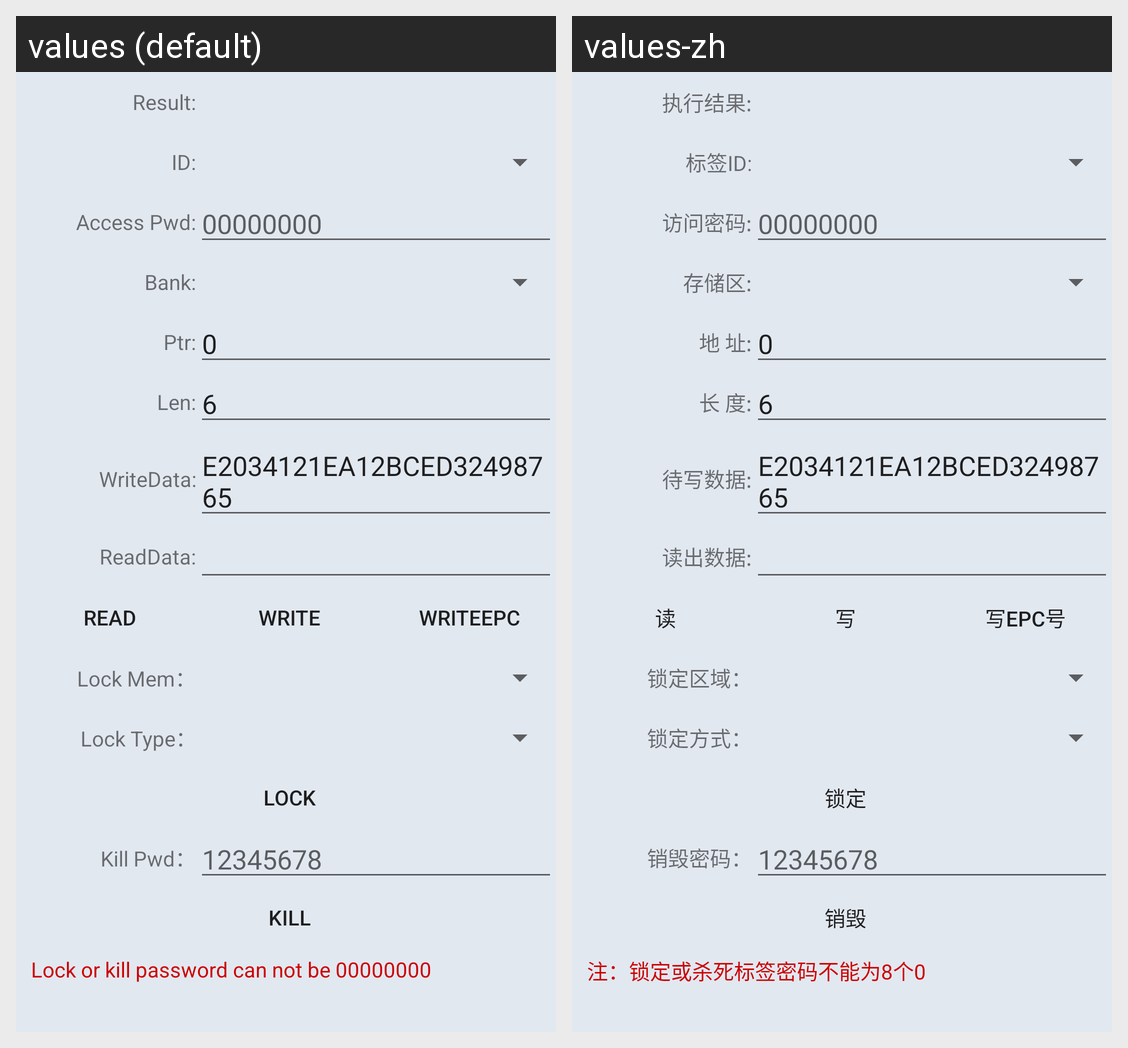

Strings drawn on this Android screen and how each of the app's shown locales translates them:
Android screen res/layout/fragment_read_write.xml rendered under 2 locales, left to right: values (default), values-zh. Device: Nexus 5 (rendered at 1080×1920; each locale shown at half size, 540×960, under a caption strip naming it); theme AppTheme.
Strings drawn on this screen, with the default value and each locale's value (text and hints the layout hard-codes, and strings that could not be matched under every locale, appear in the picture but are not listed):

info_result
  values: Result:
  values-zh: 执行结果:

txtepc
  values: ID:
  values-zh: 标签ID:

pwdstr
  values: Access Pwd:
  values-zh: 访问密码:

bankid
  values: Bank:
  values-zh: 存储区:

memptr
  values: Ptr:
  values-zh: 地 址:

memlen
  values: Len:
  values-zh: 长 度:

writestr
  values: WriteData:
  values-zh: 待写数据:

readstr
  values: ReadData:
  values-zh: 读出数据:

butnread
  values: Read
  values-zh: 读

butnwrite
  values: Write
  values-zh: 写

butnwriteepc
  values: WriteEPC
  values-zh: 写EPC号

tvLockMem
  values: Lock Mem：
  values-zh: 锁定区域：

tvLockType
  values: Lock Type：
  values-zh: 锁定方式：

btlock
  values: Lock
  values-zh: 锁定

tvKillPwd
  values: Kill Pwd：
  values-zh: 销毁密码：

btKill
  values: Kill
  values-zh: 销毁

noteStr
  values: Lock or kill password can not be 00000000
  values-zh: 注：锁定或杀死标签密码不能为8个0
